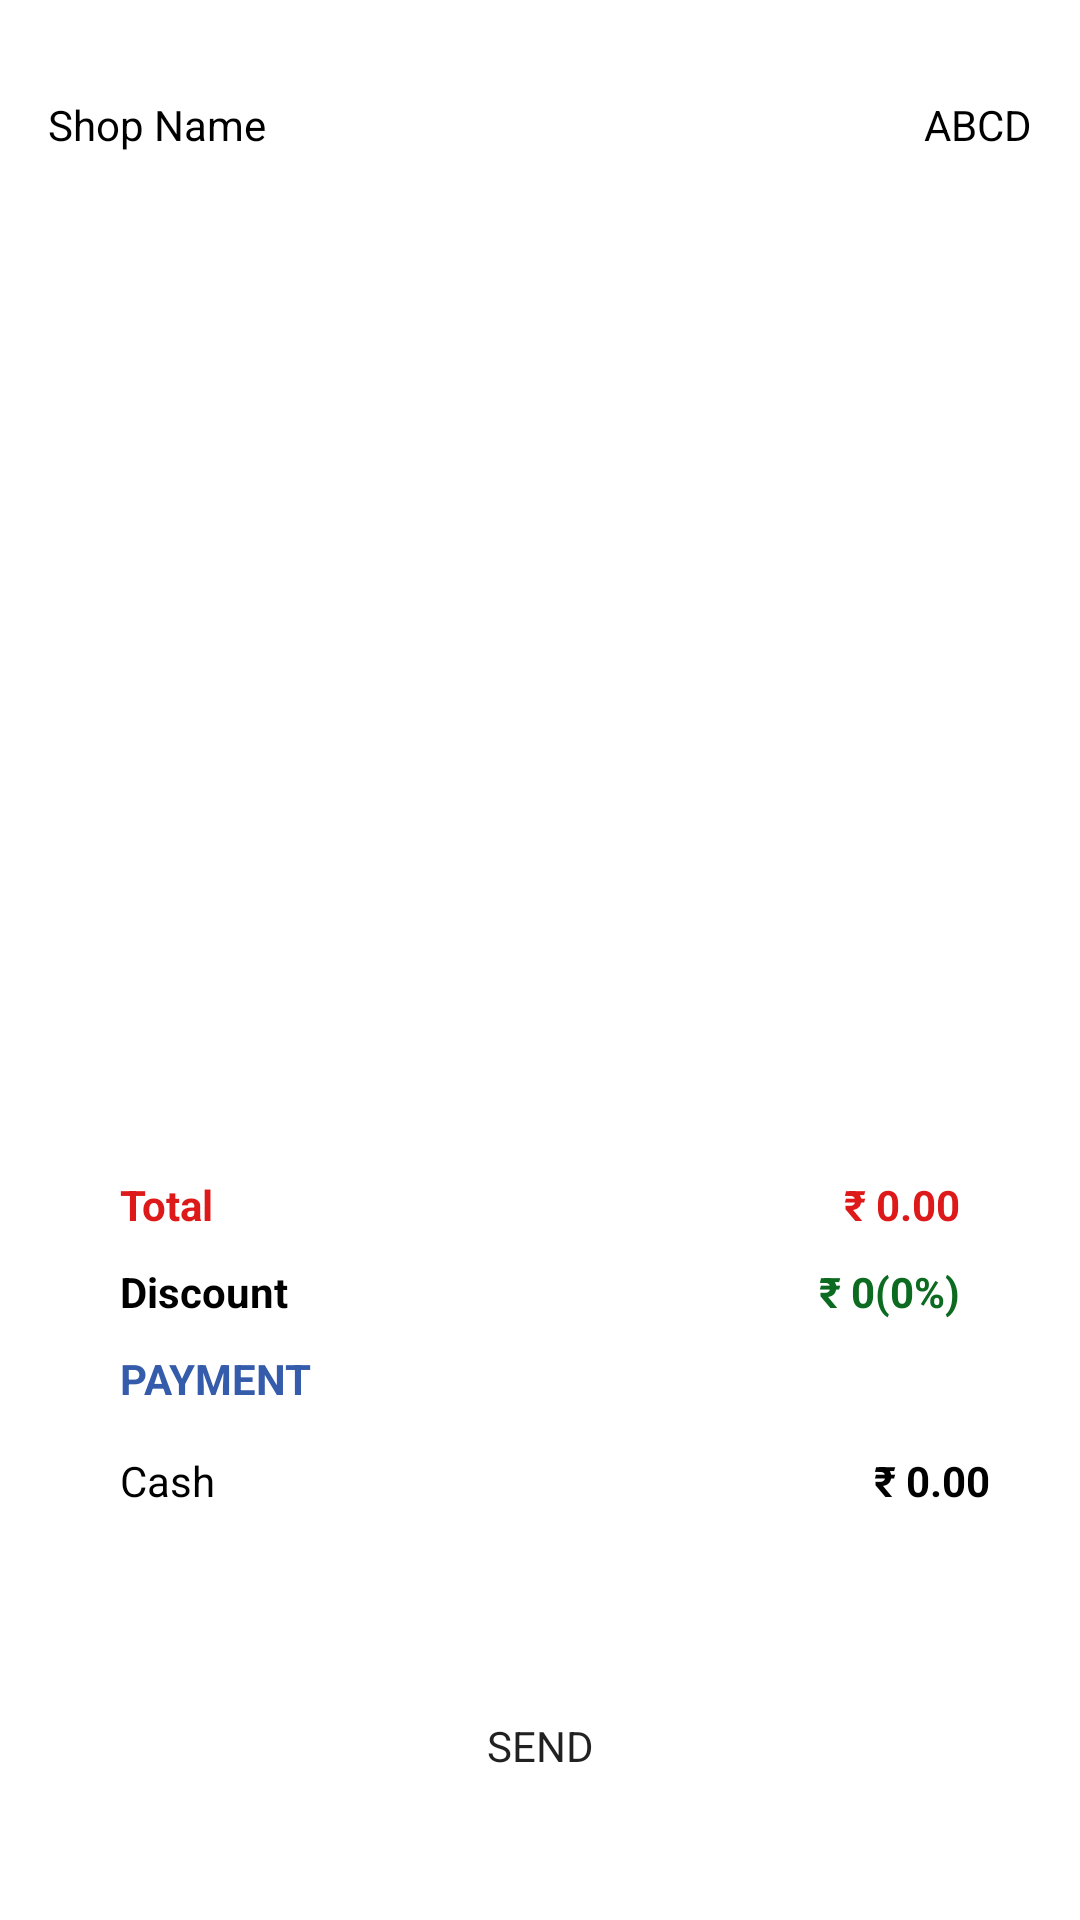

Android layout source for this screen:
<!-- AndroidManifest.xml: application theme Theme.BohaneeParts -->
<!-- res/layout/activity_product_summary.xml -->
<?xml version="1.0" encoding="utf-8"?>
<androidx.constraintlayout.widget.ConstraintLayout xmlns:android="http://schemas.android.com/apk/res/android"
    xmlns:app="http://schemas.android.com/apk/res-auto"
    xmlns:tools="http://schemas.android.com/tools"
    android:layout_width="match_parent"
    android:layout_height="match_parent"
    tools:context=".ProductSummaryActivity">

    <TextView
        android:id="@+id/shop_name_tv"
        style="@style/BohaneeText"
        android:layout_width="wrap_content"
        android:layout_height="wrap_content"
        android:layout_marginStart="16dp"
        android:layout_marginTop="32dp"
        android:text="Shop Name"
        app:layout_constraintStart_toStartOf="parent"
        app:layout_constraintTop_toTopOf="parent" />

    <TextView
        android:id="@+id/actual_shop_name_tv"
        style="@style/BohaneeText"
        android:layout_width="wrap_content"
        android:layout_height="wrap_content"
        android:layout_marginTop="32dp"
        android:layout_marginEnd="16dp"
        android:text="ABCD"
        app:layout_constraintEnd_toEndOf="parent"
        app:layout_constraintTop_toTopOf="parent" />

    <androidx.recyclerview.widget.RecyclerView
        android:id="@+id/prod_sum_rv"
        android:layout_width="match_parent"
        android:layout_height="0dp"
        android:layout_marginStart="38dp"
        android:layout_marginTop="50dp"
        android:layout_marginEnd="38dp"
        android:layout_marginBottom="269dp"
        app:layout_constraintBottom_toBottomOf="parent"
        app:layout_constraintEnd_toEndOf="parent"
        app:layout_constraintHorizontal_bias="0.0"
        app:layout_constraintStart_toStartOf="parent"
        app:layout_constraintTop_toBottomOf="@+id/shop_name_tv"
        app:layout_constraintVertical_bias="1.0"
        tools:listitem="@layout/list_item_product_summary">

    </androidx.recyclerview.widget.RecyclerView>

    <TextView
        android:id="@+id/total_tv"
        android:layout_width="wrap_content"
        android:layout_height="wrap_content"
        android:layout_marginStart="40dp"
        android:layout_marginTop="21dp"
        android:text="Total"
        android:textColor="#DD1919"
        android:textStyle="bold"
        app:layout_constraintStart_toStartOf="parent"
        app:layout_constraintTop_toBottomOf="@+id/prod_sum_rv" />

    <TextView
        android:id="@+id/total_amt_tv"
        android:layout_width="wrap_content"
        android:layout_height="wrap_content"
        android:layout_marginEnd="40dp"
        android:text="₹ 0.00"
        android:textColor="#DD1919"
        android:textStyle="bold"
        app:layout_constraintEnd_toEndOf="parent"
        app:layout_constraintTop_toTopOf="@+id/total_tv" />

    <TextView
        android:id="@+id/discount_amt_tv"
        android:layout_width="wrap_content"
        android:layout_height="wrap_content"
        android:layout_marginEnd="40dp"
        android:text="₹ 0(0%)"
        android:textColor="#0C6B21"
        android:textStyle="bold"
        app:layout_constraintEnd_toEndOf="parent"
        app:layout_constraintTop_toTopOf="@+id/discount_ps_tv" />

    <TextView
        android:id="@+id/cash_amt_tv"
        style="@style/BohaneeText"
        android:layout_width="wrap_content"
        android:layout_height="wrap_content"
        android:layout_marginEnd="30dp"
        android:text="₹ 0.00"
        android:textStyle="bold"
        app:layout_constraintEnd_toEndOf="parent"
        app:layout_constraintTop_toTopOf="@+id/cash_tv" />












    <TextView
        android:id="@+id/discount_ps_tv"
        style="@style/BohaneeText"
        android:layout_width="wrap_content"
        android:layout_height="wrap_content"
        android:layout_marginTop="10dp"
        android:text="Discount"
        android:textStyle="bold"
        app:layout_constraintStart_toStartOf="@+id/total_tv"
        app:layout_constraintTop_toBottomOf="@+id/total_tv" />

    <TextView
        android:id="@+id/payment_tv"
        android:layout_width="wrap_content"
        android:layout_height="wrap_content"
        android:layout_marginTop="10dp"
        android:text="PAYMENT"
        android:textColor="#355BAB"
        android:textStyle="bold"
        app:layout_constraintStart_toStartOf="@+id/discount_ps_tv"
        app:layout_constraintTop_toBottomOf="@+id/discount_ps_tv" />

    <TextView
        android:id="@+id/cash_tv"
        style="@style/BohaneeText"
        android:layout_width="wrap_content"
        android:layout_height="wrap_content"
        android:layout_marginTop="15dp"
        android:text="Cash"
        app:layout_constraintStart_toStartOf="@+id/payment_tv"
        app:layout_constraintTop_toBottomOf="@+id/payment_tv" />











    <Button
        android:id="@+id/send_ps_btn"
        android:layout_width="wrap_content"
        android:layout_height="wrap_content"
        android:layout_marginBottom="34dp"
        android:text="Send"
        android:background="@drawable/bohanee_btn"
        app:layout_constraintBottom_toBottomOf="parent"
        app:layout_constraintEnd_toEndOf="parent"
        app:layout_constraintStart_toStartOf="parent" />
</androidx.constraintlayout.widget.ConstraintLayout>
<!-- res/layout/list_item_product_summary.xml (included above) -->
<?xml version="1.0" encoding="utf-8"?>
<LinearLayout xmlns:android="http://schemas.android.com/apk/res/android"
    xmlns:tools="http://schemas.android.com/tools"
    android:layout_width="match_parent"
    android:layout_height="70dp"
    android:orientation="horizontal">

    <LinearLayout
        android:layout_width="0dp"
        android:layout_height="match_parent"
        android:layout_weight="3"
        android:orientation="vertical">

        <TextView
            android:id="@+id/product_name_tv"
            android:layout_width="match_parent"
            android:layout_height="0dp"
            android:layout_weight="1"
            android:textAppearance="?attr/textAppearanceListItem"
            tools:text="Snickers" />

        <TextView
            android:id="@+id/qty_x_price_tv"
            android:layout_width="match_parent"
            android:layout_height="0dp"
            android:layout_weight="1"
            android:text="2 x ₹ 30" />
    </LinearLayout>

    <TextView
        android:id="@+id/prod_sum_sp_tv"
        android:layout_width="0dp"
        android:layout_height="38dp"
        android:layout_weight="1"
        android:gravity="end"
        android:textAppearance="?attr/textAppearanceListItem"
        tools:text="₹ 20" />
</LinearLayout>
<!-- resources referenced by this layout -->
<resources>
  <!-- drawable bohanee_btn (drawable) -->
  <?xml version="1.0" encoding="utf-8"?>
  <shape xmlns:android="http://schemas.android.com/apk/res/android"
      android:shape="rectangle">
      <corners android:radius="12dp"/>
  
  </shape>
  <style name="BohaneeText" parent="TextAppearance.AppCompat">
          <item name="android:textColor">#000</item>
      </style>
  <style name="Theme.BohaneeParts" parent="Theme.MaterialComponents.Light.DarkActionBar">
          
          <item name="colorPrimary">@color/bohanee_red_1</item>
          <item name="colorPrimaryVariant">@color/bohanee_red_1</item>
          <item name="colorOnPrimary">@color/white</item>
           Secondary brand color.
          <item name="colorSecondary">@color/black</item>
          <item name="colorSecondaryVariant">@color/black</item>
          <item name="colorOnSecondary">@color/black</item>
          <item name="fontFamily">@font/montserrat_regular</item>
          
          <item name="android:statusBarColor">?attr/colorPrimaryVariant</item>
          
      </style>
  <color name="bohanee_red_1">#E22030</color>
  <color name="white">#FFFFFFFF</color>
  <color name="black">#FF000000</color>
</resources>
